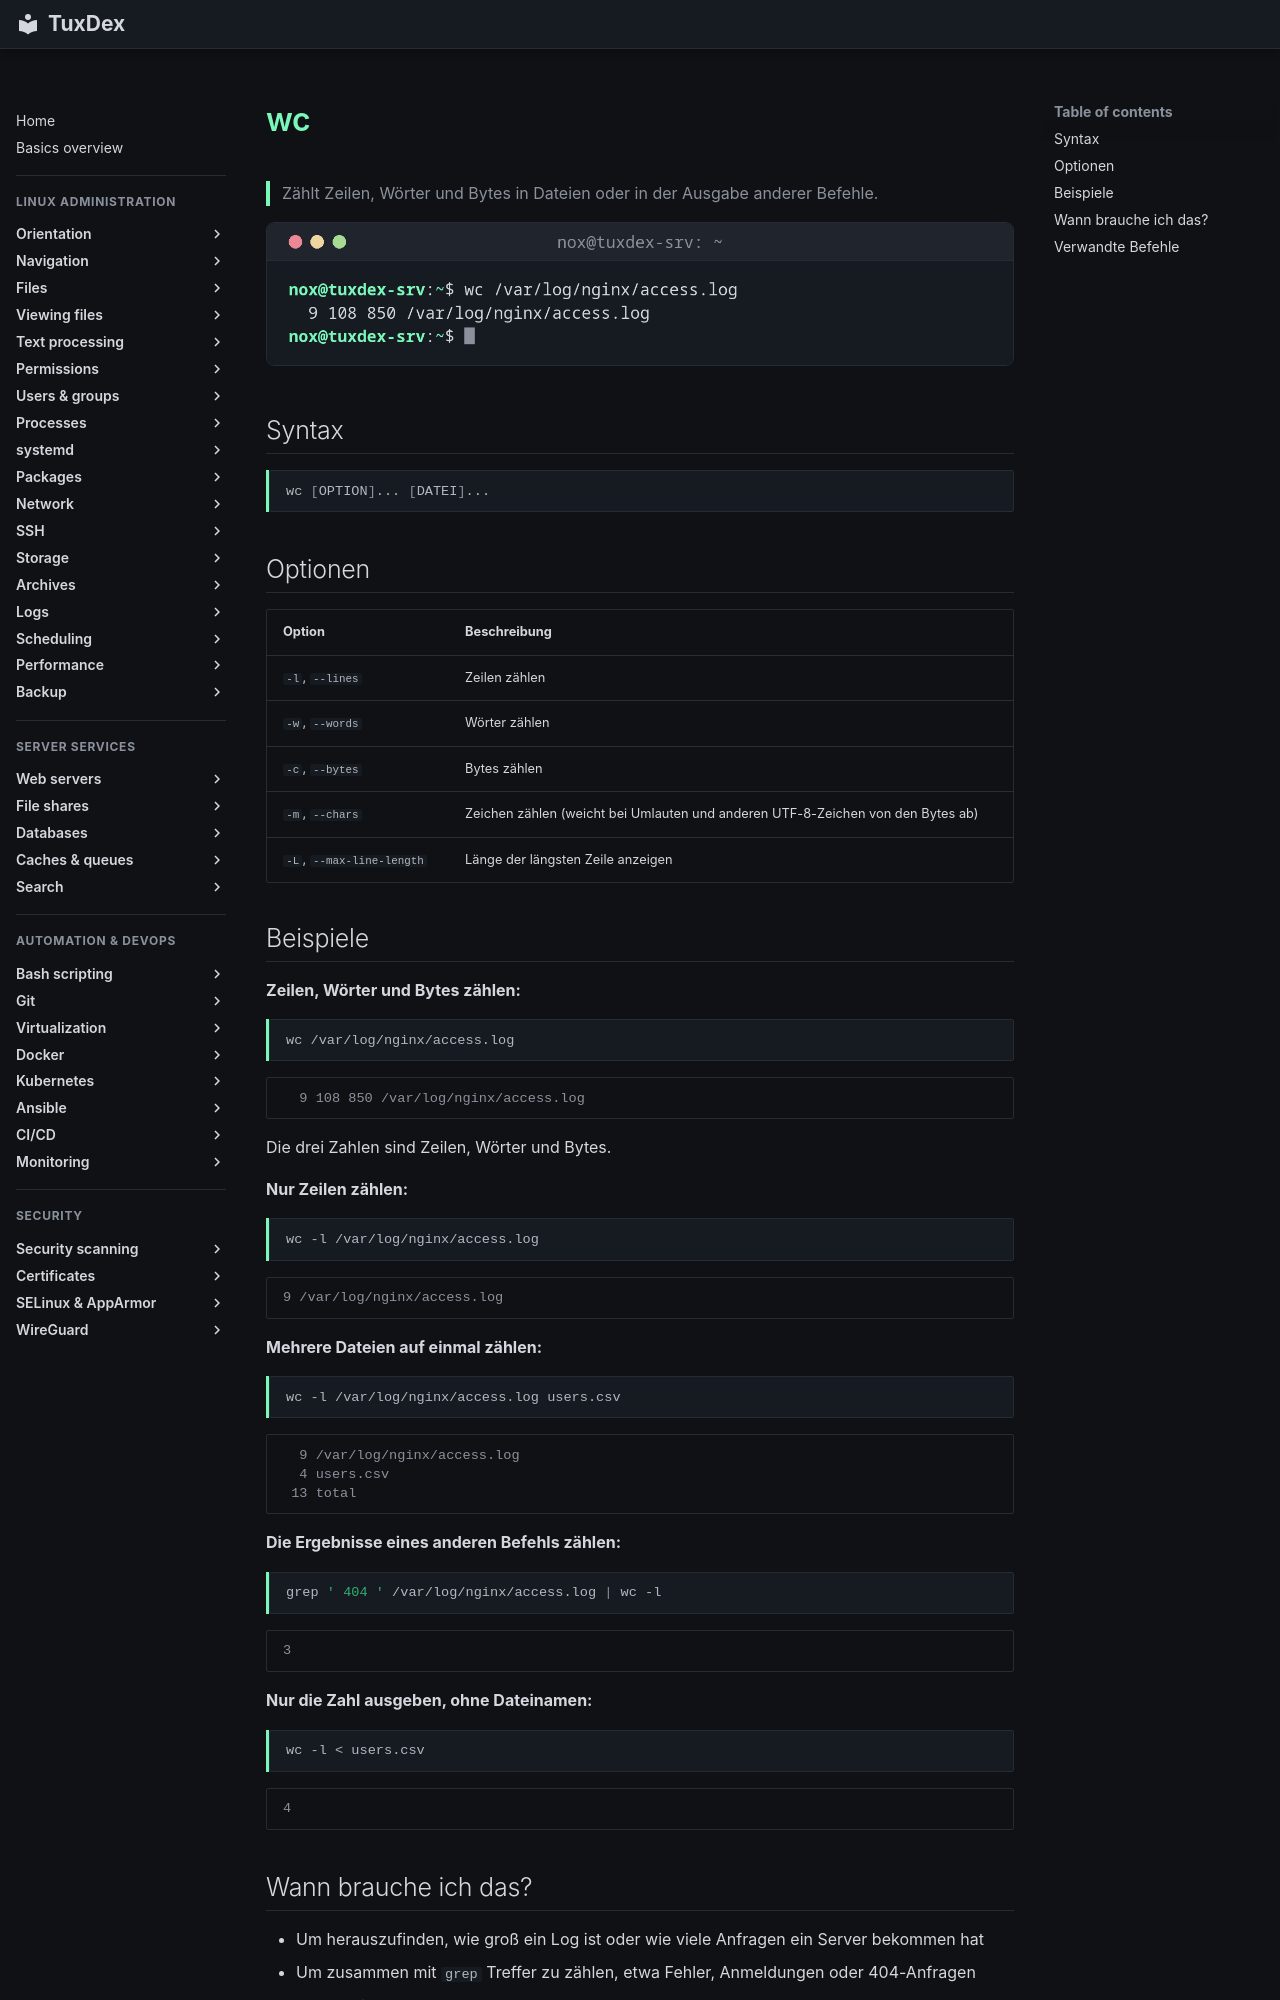

repository: Noxisan/tuxcodex · page: 05-text-processing/wc.de/index.html · generator: mkdocs

# wc

> Zählt Zeilen, Wörter und Bytes in Dateien oder in der Ausgabe anderer Befehle.

![wc output](../assets/screenshots/05-text-processing/wc.png)

## Syntax

```bash
wc [OPTION]... [DATEI]...
```

## Optionen

| Option | Beschreibung |
|--------|--------------|
| `-l`, `--lines` | Zeilen zählen |
| `-w`, `--words` | Wörter zählen |
| `-c`, `--bytes` | Bytes zählen |
| `-m`, `--chars` | Zeichen zählen (weicht bei Umlauten und anderen UTF-8-Zeichen von den Bytes ab) |
| `-L`, `--max-line-length` | Länge der längsten Zeile anzeigen |

## Beispiele

**Zeilen, Wörter und Bytes zählen:**

```bash
wc /var/log/nginx/access.log
```

```text
  9 108 850 /var/log/nginx/access.log
```

Die drei Zahlen sind Zeilen, Wörter und Bytes.

**Nur Zeilen zählen:**

```bash
wc -l /var/log/nginx/access.log
```

```text
9 /var/log/nginx/access.log
```

**Mehrere Dateien auf einmal zählen:**

```bash
wc -l /var/log/nginx/access.log users.csv
```

```text
  9 /var/log/nginx/access.log
  4 users.csv
 13 total
```

**Die Ergebnisse eines anderen Befehls zählen:**

```bash
grep ' 404 ' /var/log/nginx/access.log | wc -l
```

```text
3
```

**Nur die Zahl ausgeben, ohne Dateinamen:**

```bash
wc -l < users.csv
```

```text
4
```
